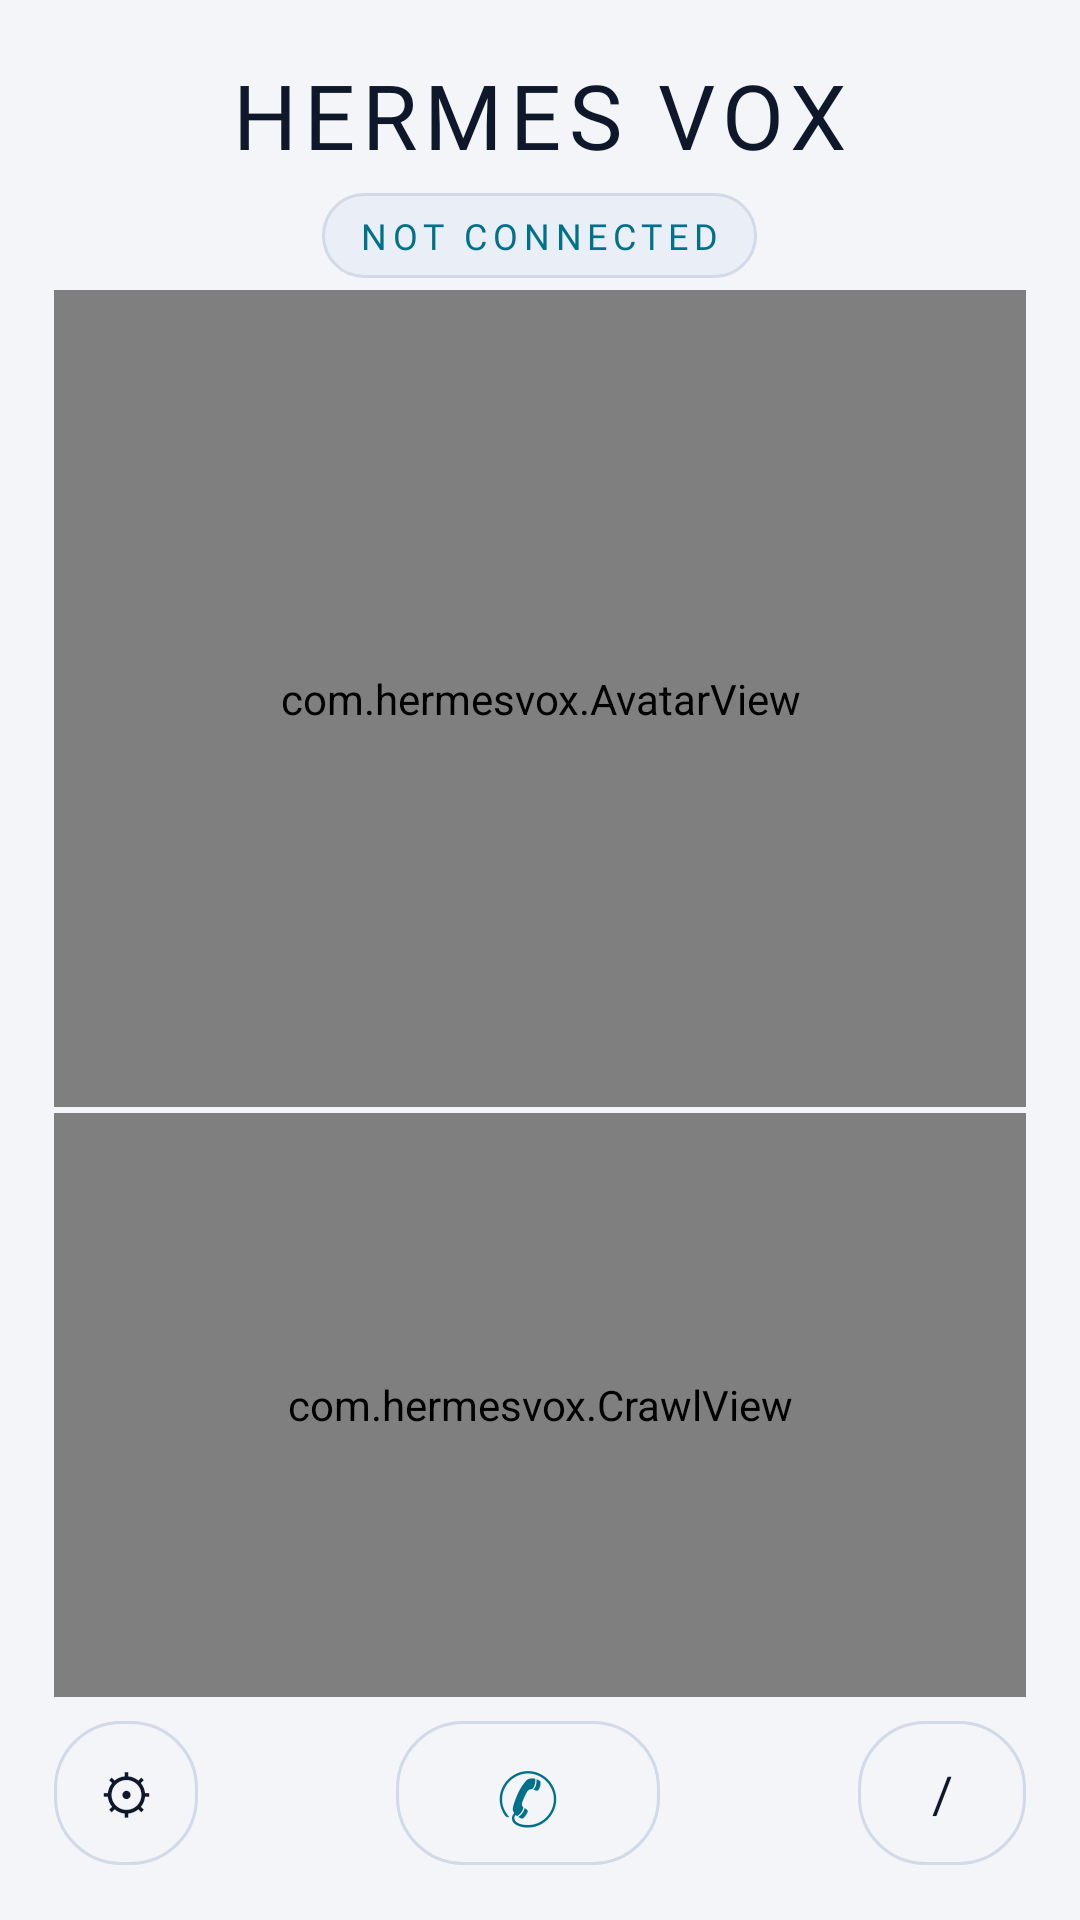

Produce the Android XML layout that renders to this screen, including the resource entries it uses.
<!-- AndroidManifest.xml: application theme Theme.HermesVox -->
<!-- res/layout/activity_main.xml -->
<?xml version="1.0" encoding="utf-8"?>
<LinearLayout xmlns:android="http://schemas.android.com/apk/res/android"
    android:layout_width="match_parent"
    android:layout_height="match_parent"
    android:background="@color/hv_bg"
    android:orientation="vertical"
    android:padding="18dp">

    
    <LinearLayout
        android:layout_width="match_parent"
        android:layout_height="wrap_content"
        android:gravity="center_horizontal"
        android:orientation="vertical">
        <TextView
            android:id="@+id/agent_name"
            style="@style/TextVox.Title"
            android:layout_width="wrap_content"
            android:layout_height="wrap_content"
            android:gravity="center"
            android:text="HERMES VOX" />
        <TextView
            android:id="@+id/status"
            style="@style/TextVox.Tag"
            android:layout_width="wrap_content"
            android:layout_height="wrap_content"
            android:layout_marginTop="6dp"
            android:background="@drawable/bg_chip"
            android:paddingHorizontal="12dp"
            android:paddingVertical="6dp"
            android:accessibilityLiveRegion="polite"
            android:text="@string/hv_not_connected" />
    </LinearLayout>

    
    <com.hermesvox.AvatarView
        android:id="@+id/avatar"
        android:layout_width="match_parent"
        android:layout_height="0dp"
        android:layout_weight="1.4"
        android:layout_marginTop="4dp"
        android:importantForAccessibility="no" />

    
    <FrameLayout
        android:id="@+id/crawl_area"
        android:layout_width="match_parent"
        android:layout_height="0dp"
        android:layout_weight="1"
        android:layout_marginTop="2dp">

        <com.hermesvox.CrawlView
            android:id="@+id/stream"
            android:layout_width="match_parent"
            android:layout_height="120dp"
            android:layout_gravity="bottom"
            android:visibility="gone" />

        <com.hermesvox.CrawlView
            android:id="@+id/reply_crawl"
            android:layout_width="match_parent"
            android:layout_height="match_parent" />

        
        <TextView
            android:id="@+id/heard_line"
            android:layout_width="match_parent"
            android:layout_height="wrap_content"
            android:layout_gravity="top"
            android:paddingStart="16dp"
            android:paddingTop="4dp"
            android:paddingEnd="16dp"
            android:maxLines="2"
            android:ellipsize="end"
            android:fontFamily="monospace"
            android:textSize="13sp"
            android:textColor="@color/hv_text_dim"
            android:accessibilityLiveRegion="polite"
            android:alpha="0"
            android:visibility="invisible" />

        
        <ScrollView
            android:id="@+id/conversation"
            android:layout_width="match_parent"
            android:layout_height="match_parent"
            android:fillViewport="true"
            android:visibility="gone">
            <TextView
                android:id="@+id/convo_text"
                style="@style/TextVox.Body"
                android:layout_width="match_parent"
                android:layout_height="wrap_content"
                android:lineSpacingExtra="6dp"
                android:padding="14dp"
                android:textColor="@color/hv_text" />
        </ScrollView>
    </FrameLayout>

    
    <TextView
        android:id="@+id/call_timer"
        android:layout_width="wrap_content"
        android:layout_height="wrap_content"
        android:layout_marginTop="6dp"
        android:layout_gravity="center_horizontal"
        android:textColor="@color/hv_cyan"
        android:textSize="13sp"
        android:letterSpacing="0.12"
        android:fontFamily="monospace"
        android:visibility="gone"
        android:text="00:00" />

    
    <LinearLayout
        android:layout_width="match_parent"
        android:layout_height="wrap_content"
        android:layout_marginTop="8dp"
        android:gravity="center_vertical"
        android:orientation="horizontal">
        <Button
            android:id="@+id/settings"
            style="@style/HvGhostButton"
            android:layout_width="48dp"
            android:layout_height="48dp"
            android:background="@drawable/bg_button_ghost"
            android:text="⚙"
            android:textColor="@color/hv_text"
            android:textSize="18sp"
            android:contentDescription="Settings" />
        <Space
            android:layout_width="0dp"
            android:layout_height="wrap_content"
            android:layout_weight="1" />
        <Button
            android:id="@+id/call"
            style="@style/HvGhostButton"
            android:layout_width="wrap_content"
            android:layout_height="48dp"
            android:background="@drawable/bg_button_ghost"
            android:paddingHorizontal="20dp"
            android:text="✆"
            android:textSize="24sp"
            android:textColor="@color/hv_cyan"
            android:contentDescription="Start call" />
        <Space
            android:layout_width="0dp"
            android:layout_height="wrap_content"
            android:layout_weight="1" />
        <Button
            android:id="@+id/commands"
            style="@style/HvGhostButton"
            android:layout_width="56dp"
            android:layout_height="48dp"
            android:background="@drawable/bg_button_ghost"
            android:text="/"
            android:textColor="@color/hv_text"
            android:textSize="17sp"
            android:contentDescription="Commands" />
    </LinearLayout>
</LinearLayout>
<!-- resources referenced by this layout -->
<resources>
  <color name="hv_bg">#F3F5F9</color>
  <color name="hv_cyan">#00718A</color>
  <color name="hv_text">#0F172A</color>
  <color name="hv_text_dim">#5A6B85</color>
  <!-- drawable bg_button_ghost (drawable) -->
  <?xml version="1.0" encoding="utf-8"?>
  <shape xmlns:android="http://schemas.android.com/apk/res/android">
      <solid android:color="@android:color/transparent"/>
      <corners android:radius="@dimen/corner_l"/>
      <stroke android:width="1dp" android:color="@color/hv_border"/>
  </shape>
  <!-- drawable bg_chip (drawable) -->
  <?xml version="1.0" encoding="utf-8"?>
  <shape xmlns:android="http://schemas.android.com/apk/res/android">
      <corners android:radius="999dp"/>
      <solid android:color="@color/hv_surface_high"/>
      <stroke android:width="1dp" android:color="@color/hv_border"/>
  </shape>
  <string name="hv_not_connected">Not connected</string>
  <style name="HvGhostButton" parent="android:Widget.Button">
          <item name="android:fontFamily">@font/rajdhani_medium</item>
          <item name="android:textSize">15sp</item>
          <item name="android:letterSpacing">0.06</item>
          <item name="android:textAllCaps">false</item>
      </style>
  <style name="TextVox.Body" parent="android:Widget.TextView">
          <item name="android:textColor">@color/hv_text</item>
          <item name="android:textSize">16sp</item>
      </style>
  <style name="TextVox.Tag" parent="android:Widget.TextView">
          <item name="android:textColor">@color/hv_cyan</item>
          <item name="android:textSize">12sp</item>
          <item name="android:fontFamily">@font/rajdhani_semibold</item>
          <item name="android:letterSpacing">0.16</item>
          <item name="android:textAllCaps">true</item>
      </style>
  <style name="TextVox.Title" parent="android:Widget.TextView">
          <item name="android:textColor">@color/hv_text</item>
          <item name="android:textSize">30sp</item>
          <item name="android:textStyle">normal</item>
          <item name="android:fontFamily">@font/rajdhani_semibold</item>
          <item name="android:letterSpacing">0.08</item>
      </style>
  <dimen name="corner_l">22dp</dimen>
  <color name="hv_border">#D2D9E7</color>
  <color name="hv_surface_high">#EAEFF7</color>
  <color name="hv_violet">#6D3BD0</color>
  <!-- drawable bg_dialog (drawable) -->
  <?xml version="1.0" encoding="utf-8"?>
  <inset xmlns:android="http://schemas.android.com/apk/res/android"
      android:insetLeft="16dp"
      android:insetTop="16dp"
      android:insetRight="16dp"
      android:insetBottom="16dp">
      <shape android:shape="rectangle">
          <solid android:color="@color/hv_surface" />
          <corners android:radius="@dimen/corner_l" />
          <stroke android:width="1dp" android:color="@color/hv_border" />
      </shape>
  </inset>
  <style name="HvDialogTitle" parent="RtlOverlay.DialogWindowTitle.AppCompat">
          <item name="android:textAppearance">@style/HvDialogTitleText</item>
      </style>
  <style name="HvDialogButton" parent="Widget.AppCompat.Button.ButtonBar.AlertDialog">
          <item name="android:textColor">@color/hv_cyan</item>
          <item name="android:fontFamily">@font/rajdhani_semibold</item>
          <item name="android:textSize">15sp</item>
          <item name="android:letterSpacing">0.08</item>
      </style>
  <color name="hv_surface">#FFFFFF</color>
  <style name="HvDialogTitleText" parent="TextAppearance.AppCompat.Title">
          <item name="android:fontFamily">@font/rajdhani_semibold</item>
          <item name="android:textSize">22sp</item>
          <item name="android:letterSpacing">0.02</item>
          <item name="android:textColor">@color/hv_text</item>
      </style>
</resources>
